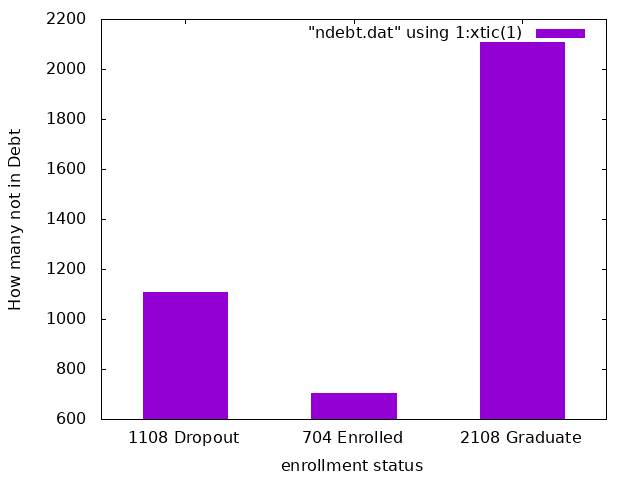

Data behind this chart, as committed beside it:
0, Dropout
0, Graduate
0, Dropout
0, Graduate
0, Graduate
0, Graduate
0, Dropout
0, Graduate
0, Graduate
0, Graduate
0, Dropout
0, Graduate
0, Graduate
0, Dropout
0, Enrolled
0, Graduate
0, Graduate
0, Enrolled
0, Graduate
0, Enrolled
0, Graduate
0, Graduate
0, Graduate
0, Graduate
0, Enrolled
0, Graduate
0, Enrolled
0, Enrolled
0, Graduate
0, Enrolled
0, Graduate
0, Graduate
0, Dropout
0, Dropout
0, Graduate
0, Graduate
0, Graduate
0, Dropout
0, Dropout
0, Enrolled
0, Graduate
0, Graduate
0, Graduate
0, Graduate
0, Graduate
0, Enrolled
0, Enrolled
0, Graduate
0, Dropout
0, Graduate
0, Dropout
0, Dropout
0, Graduate
0, Enrolled
0, Graduate
0, Graduate
0, Enrolled
0, Enrolled
0, Enrolled
0, Dropout
0, Graduate
... 3,860 more rows
